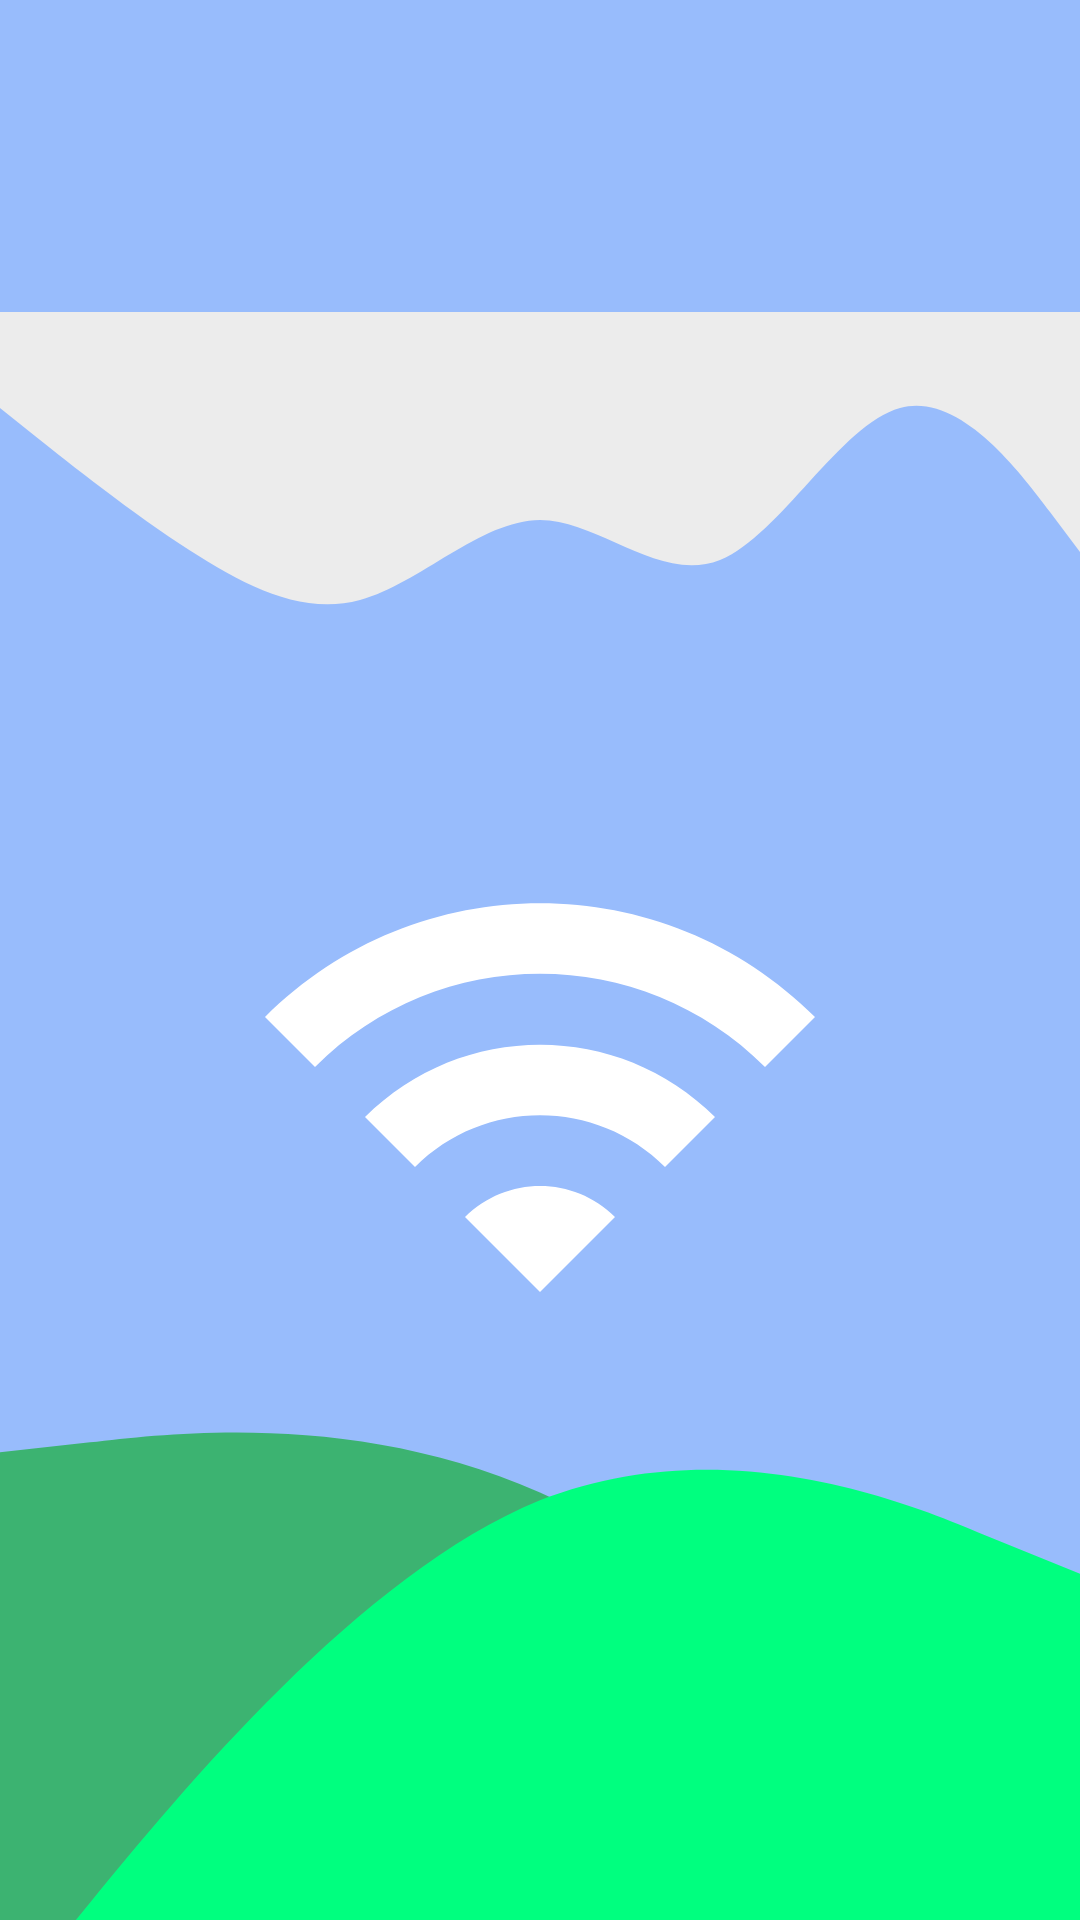

Android layout source for this screen:
<!-- AndroidManifest.xml: application theme AppTheme.NoActionBar -->
<!-- res/layout/activity_qr_code_show.xml -->
<?xml version="1.0" encoding="utf-8"?>
<androidx.constraintlayout.widget.ConstraintLayout xmlns:android="http://schemas.android.com/apk/res/android"
    xmlns:app="http://schemas.android.com/apk/res-auto"
    xmlns:tools="http://schemas.android.com/tools"
    android:layout_width="match_parent"
    android:layout_height="match_parent"
    android:background="@color/blue_with_opacity"
    tools:context=".QrCodeShowActivity">


    <RelativeLayout
        android:id="@+id/relativeLayout"
        android:layout_width="match_parent"
        android:layout_height="0dp"

        android:layout_marginTop="10dp"
        app:layout_constraintBottom_toTopOf="@id/qrCodeImg"
        app:layout_constraintStart_toStartOf="parent"
        app:layout_constraintTop_toTopOf="parent">


        <View
            android:id="@+id/topwave"
            android:layout_width="wrap_content"
            android:layout_height="160dp"
            android:layout_alignParentLeft="true"
            android:layout_alignParentBottom="true"
            android:background="@drawable/ic_topscanwave"
            android:backgroundTint="@color/gray" />

        <ImageView
            android:id="@+id/scanboy"
            android:layout_width="@dimen/avatar_size_large"
            android:layout_height="@dimen/avatar_size_large"
            android:layout_above="@id/topwave"
            android:layout_alignBaseline="@id/topwave"
            android:layout_alignParentBottom="true"
            android:layout_marginBottom="100dp"
            android:src="@drawable/scanboy_draw"
            app:layout_constraintTop_toTopOf="parent"
            android:visibility="gone"/>

    </RelativeLayout>

    <ImageView
        android:id="@+id/qrCodeImg"
        android:layout_width="200dp"
        android:layout_height="200dp"

        app:layout_constraintVertical_bias="0.6"
        app:layout_constraintBottom_toBottomOf="parent"
        app:layout_constraintEnd_toEndOf="parent"
        app:layout_constraintStart_toStartOf="parent"
        app:layout_constraintTop_toTopOf="parent"
        android:src="@drawable/ic_connect_clak" />

    <View
        android:id="@+id/botwave2"
        android:layout_width="wrap_content"
        android:layout_height="0dp"
        android:background="@drawable/ic_botwave2"

        android:backgroundTint="#3CB371"
        app:layout_constraintBottom_toBottomOf="parent"
        app:layout_constraintEnd_toEndOf="parent"
        app:layout_constraintStart_toStartOf="parent"
        app:layout_constraintTop_toBottomOf="@+id/qrCodeImg" />

    <View
        android:id="@+id/botwave"
        android:layout_width="wrap_content"
        android:layout_height="wrap_content"
        android:background="@drawable/ic_botwave1"

        android:backgroundTint="#00FF7F"
        app:layout_constraintBottom_toBottomOf="parent"
        app:layout_constraintEnd_toEndOf="parent"
        app:layout_constraintStart_toStartOf="parent"
        app:layout_constraintTop_toBottomOf="@+id/qrCodeImg" />

    <View
        android:layout_width="180dp"
        android:layout_height="159dp"
        android:background="@drawable/scangirl_draw"
        android:rotation="-10"

        app:layout_constraintBottom_toBottomOf="parent"
        app:layout_constraintEnd_toEndOf="parent"
        app:layout_constraintHorizontal_bias="0.4"
        app:layout_constraintStart_toStartOf="parent"
        app:layout_constraintTop_toBottomOf="@+id/qrCodeImg"
        android:visibility="gone"/>


</androidx.constraintlayout.widget.ConstraintLayout>
<!-- resources referenced by this layout -->
<resources>
  <color name="blue_with_opacity">#904f8eff</color>
  <color name="gray">#ececec</color>
  <dimen name="avatar_size_large">156dp</dimen>
  <!-- drawable ic_botwave1 (drawable) -->
  <vector xmlns:android="http://schemas.android.com/apk/res/android"
      android:width="1440dp"
      android:height="320dp"
      android:viewportWidth="1440"
      android:viewportHeight="280">
    <path
        android:pathData="M0,192L120,176C240,160 480,128 720,117.3C960,107 1200,117 1320,122.7L1440,128L1440,320L1320,320C1200,320 960,320 720,320C480,320 240,320 120,320L0,320Z"
        android:fillColor="#0099ff"/>
  </vector>
  <!-- drawable ic_botwave2 (drawable) -->
  <vector xmlns:android="http://schemas.android.com/apk/res/android"
      android:width="1440dp"
      android:height="320dp"
      android:viewportWidth="1440"
      android:viewportHeight="280">
    <path
        android:pathData="M0,32L120,26.7C240,21 480,11 720,53.3C960,96 1200,192 1320,240L1440,288L1440,320L1320,320C1200,320 960,320 720,320C480,320 240,320 120,320L0,320Z"
        android:fillColor="#0099ff"/>
  </vector>
  <!-- drawable ic_connect_clak (drawable-anydpi) -->
  <vector xmlns:android="http://schemas.android.com/apk/res/android"
      android:width="24dp"
      android:height="24dp"
      android:viewportWidth="24"
      android:viewportHeight="24"
      android:tint="@color/white">
    <path
        android:fillColor="@android:color/white"
        android:pathData="M1,9l2,2c4.97,-4.97 13.03,-4.97 18,0l2,-2C16.93,2.93 7.08,2.93 1,9zM9,17l3,3 3,-3c-1.65,-1.66 -4.34,-1.66 -6,0zM5,13l2,2c2.76,-2.76 7.24,-2.76 10,0l2,-2C15.14,9.14 8.87,9.14 5,13z"/>
  </vector>
  <!-- drawable ic_topscanwave (drawable) -->
  <vector xmlns:android="http://schemas.android.com/apk/res/android"
      android:width="1440dp"
      android:height="320dp"
      android:viewportWidth="1440"
      android:viewportHeight="320">
    <path
        android:pathData="M0,64L40,80C80,96 160,128 240,154.7C320,181 400,203 480,192C560,181 640,139 720,138.7C800,139 880,181 960,165.3C1040,149 1120,75 1200,64C1280,53 1360,107 1400,133.3L1440,160L1440,0L1400,0C1360,0 1280,0 1200,0C1120,0 1040,0 960,0C880,0 800,0 720,0C640,0 560,0 480,0C400,0 320,0 240,0C160,0 80,0 40,0L0,0Z"
        android:fillColor="#0099ff"/>
  </vector>
  <!-- drawable scanboy_draw: png bitmap (drawable-xxhdpi, 23784 bytes) -->
  <!-- drawable scangirl_draw: png bitmap (drawable-xxhdpi, 19426 bytes) -->
  <style name="AppTheme.NoActionBar">
          <item name="windowActionBar">false</item>
          <item name="windowNoTitle">true</item>
      </style>
  <color name="white">#ffffff</color>
</resources>
